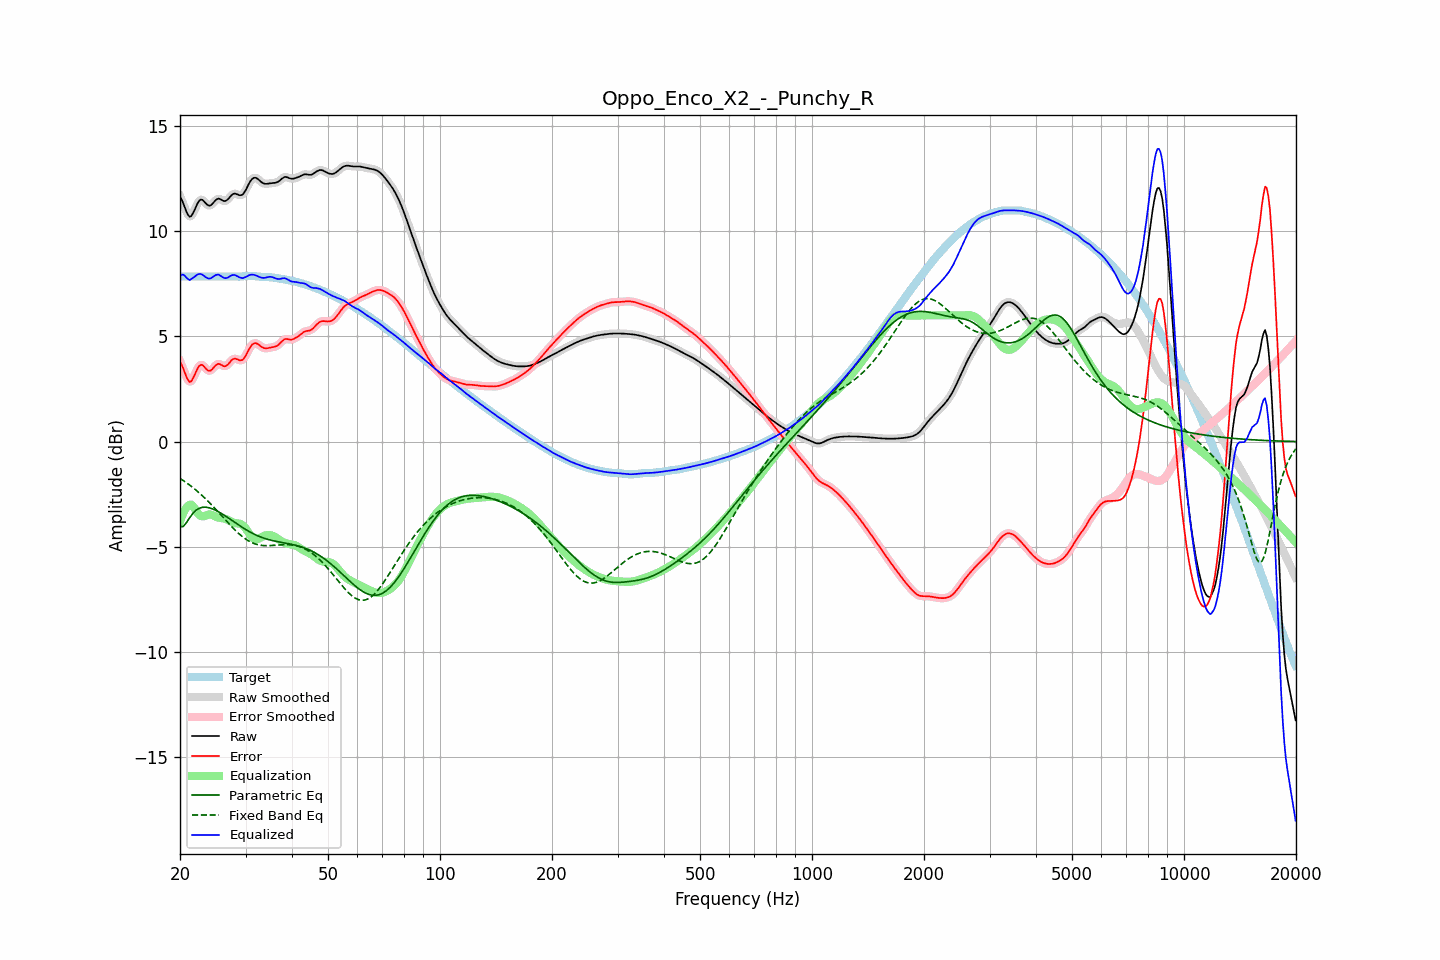

Data behind this chart, as committed beside it:
frequency, raw, error, smoothed, error_smoothed, equalization, parametric_eq, fixed_band_eq, equalized_raw, equalized_smoothed, target
20.00, 11.65, 3.80, 11.68, 3.83, -3.80, -4.06, -1.75, 7.85, 7.88, 7.85
20.20, 11.51, 3.66, 11.49, 3.64, -3.58, -4.05, -1.80, 7.93, 7.91, 7.85
20.40, 11.34, 3.48, 11.30, 3.45, -3.40, -4.04, -1.85, 7.94, 7.91, 7.85
20.61, 11.13, 3.28, 11.13, 3.28, -3.25, -3.94, -1.90, 7.88, 7.88, 7.85
20.81, 10.93, 3.08, 10.93, 3.08, -3.13, -3.85, -1.95, 7.80, 7.80, 7.85
21.02, 10.78, 2.93, 10.78, 2.93, -3.05, -3.74, -2.01, 7.73, 7.73, 7.85
21.23, 10.69, 2.84, 10.71, 2.86, -3.01, -3.62, -2.06, 7.68, 7.70, 7.85
21.44, 10.72, 2.87, 10.73, 2.88, -3.00, -3.52, -2.12, 7.73, 7.74, 7.85
21.66, 10.85, 3.00, 10.84, 2.99, -3.06, -3.41, -2.18, 7.79, 7.78, 7.85
21.87, 11.00, 3.14, 11.00, 3.15, -3.16, -3.34, -2.25, 7.83, 7.84, 7.85
22.09, 11.18, 3.32, 11.18, 3.33, -3.28, -3.26, -2.31, 7.90, 7.90, 7.85
22.31, 11.34, 3.49, 11.34, 3.48, -3.39, -3.21, -2.37, 7.95, 7.94, 7.85
22.54, 11.46, 3.60, 11.45, 3.60, -3.49, -3.17, -2.44, 7.97, 7.97, 7.85
22.76, 11.51, 3.66, 11.50, 3.65, -3.54, -3.14, -2.51, 7.97, 7.96, 7.85
22.99, 11.49, 3.64, 11.48, 3.63, -3.56, -3.12, -2.58, 7.94, 7.93, 7.85
23.22, 11.42, 3.56, 11.42, 3.57, -3.54, -3.12, -2.65, 7.87, 7.88, 7.85
23.45, 11.33, 3.48, 11.34, 3.48, -3.51, -3.12, -2.72, 7.82, 7.82, 7.85
23.69, 11.26, 3.41, 11.26, 3.41, -3.49, -3.13, -2.80, 7.77, 7.78, 7.85
23.92, 11.22, 3.36, 11.22, 3.37, -3.47, -3.14, -2.88, 7.75, 7.76, 7.85
24.16, 11.23, 3.38, 11.24, 3.38, -3.47, -3.17, -2.96, 7.76, 7.77, 7.85
24.40, 11.29, 3.44, 11.30, 3.44, -3.49, -3.19, -3.03, 7.80, 7.81, 7.85
24.65, 11.38, 3.53, 11.38, 3.53, -3.52, -3.22, -3.11, 7.86, 7.86, 7.85
24.89, 11.47, 3.62, 11.46, 3.61, -3.56, -3.26, -3.20, 7.91, 7.91, 7.85
25.14, 11.52, 3.67, 11.52, 3.67, -3.59, -3.30, -3.28, 7.93, 7.93, 7.85
25.39, 11.56, 3.70, 11.54, 3.69, -3.61, -3.34, -3.36, 7.94, 7.93, 7.85
25.65, 11.53, 3.67, 11.53, 3.67, -3.63, -3.38, -3.45, 7.90, 7.90, 7.85
25.91, 11.49, 3.64, 11.49, 3.63, -3.64, -3.43, -3.53, 7.85, 7.85, 7.85
26.16, 11.44, 3.59, 11.45, 3.60, -3.65, -3.47, -3.61, 7.80, 7.80, 7.85
26.43, 11.43, 3.58, 11.44, 3.59, -3.66, -3.52, -3.70, 7.77, 7.78, 7.85
26.69, 11.47, 3.62, 11.47, 3.62, -3.69, -3.57, -3.78, 7.78, 7.78, 7.85
26.96, 11.53, 3.68, 11.54, 3.69, -3.73, -3.62, -3.87, 7.81, 7.82, 7.85
27.23, 11.63, 3.77, 11.63, 3.77, -3.77, -3.68, -3.95, 7.86, 7.86, 7.85
27.50, 11.71, 3.86, 11.71, 3.86, -3.81, -3.73, -4.03, 7.91, 7.90, 7.85
27.77, 11.77, 3.92, 11.77, 3.92, -3.85, -3.78, -4.11, 7.93, 7.92, 7.85
28.05, 11.80, 3.95, 11.79, 3.94, -3.87, -3.83, -4.19, 7.93, 7.92, 7.85
28.33, 11.77, 3.93, 11.77, 3.93, -3.88, -3.89, -4.26, 7.89, 7.89, 7.84
28.62, 11.75, 3.90, 11.75, 3.90, -3.89, -3.94, -4.33, 7.85, 7.85, 7.84
28.90, 11.71, 3.87, 11.72, 3.87, -3.90, -3.99, -4.40, 7.81, 7.81, 7.84
29.19, 11.72, 3.87, 11.72, 3.87, -3.93, -4.04, -4.47, 7.79, 7.79, 7.85
29.48, 11.75, 3.89, 11.76, 3.90, -3.98, -4.09, -4.53, 7.77, 7.78, 7.86
29.78, 11.85, 3.99, 11.85, 3.98, -4.05, -4.14, -4.59, 7.80, 7.80, 7.87
30.08, 11.97, 4.10, 11.98, 4.10, -4.14, -4.18, -4.64, 7.83, 7.83, 7.87
30.38, 12.13, 4.25, 12.13, 4.25, -4.25, -4.23, -4.69, 7.87, 7.88, 7.88
30.68, 12.28, 4.40, 12.28, 4.39, -4.37, -4.27, -4.73, 7.91, 7.91, 7.88
30.99, 12.41, 4.52, 12.41, 4.52, -4.47, -4.32, -4.78, 7.93, 7.93, 7.88
31.30, 12.50, 4.62, 12.50, 4.62, -4.56, -4.36, -4.81, 7.94, 7.94, 7.88
31.61, 12.54, 4.67, 12.54, 4.67, -4.61, -4.40, -4.84, 7.93, 7.93, 7.87
31.93, 12.55, 4.68, 12.54, 4.68, -4.64, -4.43, -4.87, 7.91, 7.90, 7.86
32.24, 12.51, 4.65, 12.51, 4.66, -4.63, -4.47, -4.89, 7.87, 7.87, 7.85
32.57, 12.45, 4.61, 12.45, 4.61, -4.61, -4.50, -4.91, 7.84, 7.84, 7.84
32.89, 12.38, 4.55, 12.38, 4.55, -4.57, -4.53, -4.92, 7.81, 7.81, 7.83
33.22, 12.32, 4.49, 12.32, 4.50, -4.53, -4.56, -4.93, 7.79, 7.79, 7.83
33.55, 12.27, 4.45, 12.28, 4.46, -4.49, -4.59, -4.94, 7.78, 7.79, 7.82
33.89, 12.26, 4.44, 12.26, 4.44, -4.46, -4.61, -4.95, 7.79, 7.79, 7.82
34.23, 12.26, 4.44, 12.26, 4.44, -4.45, -4.63, -4.95, 7.81, 7.81, 7.82
34.57, 12.27, 4.45, 12.27, 4.45, -4.44, -4.66, -4.95, 7.83, 7.83, 7.82
34.92, 12.28, 4.47, 12.28, 4.47, -4.45, -4.68, -4.94, 7.84, 7.83, 7.82
35.27, 12.29, 4.48, 12.29, 4.48, -4.46, -4.69, -4.94, 7.83, 7.83, 7.81
35.62, 12.30, 4.50, 12.30, 4.50, -4.49, -4.71, -4.93, 7.81, 7.81, 7.80
35.97, 12.30, 4.51, 12.31, 4.51, -4.53, -4.73, -4.93, 7.77, 7.78, 7.79
... 635 more rows
